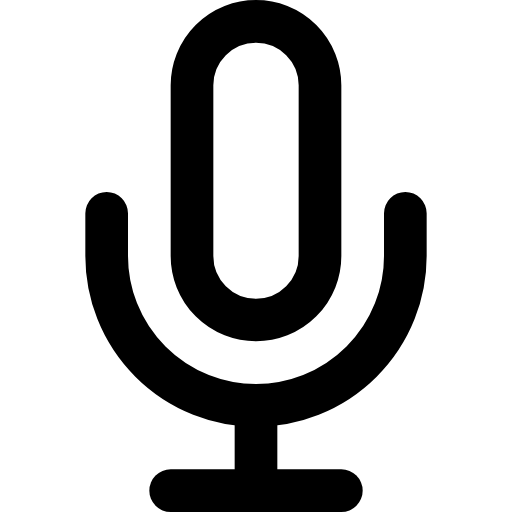
t = 0.00 s
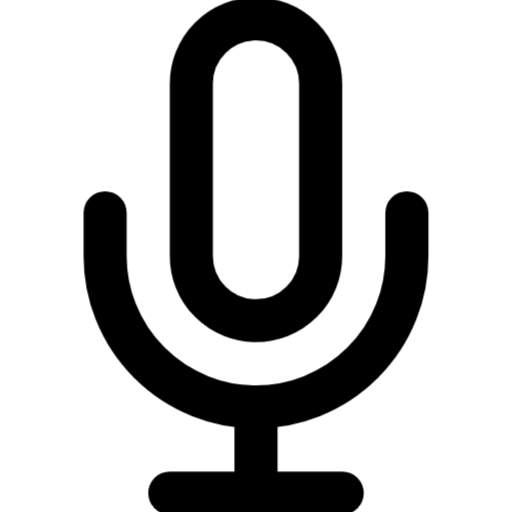
t = 0.25 s
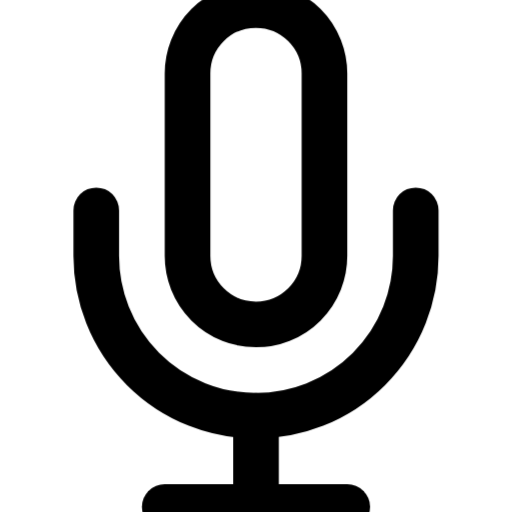
t = 0.75 s
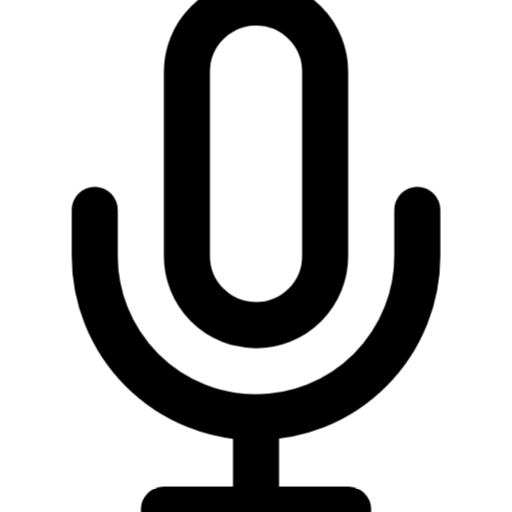
t = 1.00 s
t = 1.25 s: frame unchanged from t = 0.75 s, image omitted
t = 1.75 s: frame unchanged from t = 0.25 s, image omitted

The animated SVG that drew these frames (rendered in a browser with its animation timeline set to each time). Animation: 1 CSS @keyframes rule; one cycle of 2.00 s, repeats indefinitely.

<svg xmlns="http://www.w3.org/2000/svg" viewBox="0 0 24 24" fill="none" stroke="currentColor" stroke-width="2" stroke-linecap="round" stroke-linejoin="round" id="pulse-mic">
<style>
  @keyframes pulse-mic {
    0%, 100% { transform: scale(1); }
    50% { transform: scale(1.08); }
  }
  #pulse-mic {
    animation: pulse-mic 2s ease-in-out infinite;
    transform-origin: center center;
    transform-box: fill-box;
  }
</style><path d="M12 1a3 3 0 0 0-3 3v8a3 3 0 0 0 6 0V4a3 3 0 0 0-3-3z"/><path d="M19 10v2a7 7 0 0 1-14 0v-2"/><line x1="12" y1="19" x2="12" y2="23"/><line x1="8" y1="23" x2="16" y2="23"/></svg>
